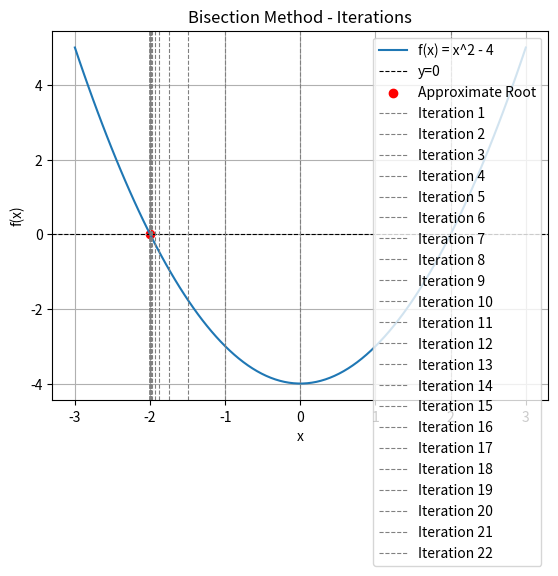

Generate this figure with matplotlib:
import numpy as np
import matplotlib.pyplot as plt

def bisection_method(func, a, b, tolerance=1e-6, max_iterations=100):
    """
    Bisection Method for finding roots of a function.

    Parameters:
    - func: The function to find the root of.
    - a, b: Initial interval [a, b] where the root lies.
    - tolerance: The desired tolerance for the root.
    - max_iterations: Maximum number of iterations.

    Returns:
    - float: Approximate root.
    - int: Number of iterations performed.
    """

    iteration = 0
    interval_list = [(a, b)]

    while (b - a) / 2 > tolerance and iteration < max_iterations:
        c = (a + b) / 2
        iteration += 1

        if func(c) == 0 or (b - a) / 2 < tolerance:
            break

        if np.sign(func(c)) == np.sign(func(a)):
            a = c
        else:
            b = c

        interval_list.append((a, b))

    return (a + b) / 2, iteration, interval_list

# Example function: f(x) = x^2 - 4
def example_function(x):
    return x**2 - 4

# Plotting the function
x_values = np.linspace(-3, 3, 100)
y_values = example_function(x_values)

plt.plot(x_values, y_values, label='f(x) = x^2 - 4')
plt.axhline(0, color='black', linestyle='--', linewidth=0.8, label='y=0')

# Adjusted initial interval to avoid the ValueError
a, b = -2, 2

# Run the Bisection Method
root, iterations, interval_list = bisection_method(example_function, a, b)

# Plotting the root and intervals
plt.scatter(root, 0, color='red', label='Approximate Root')
for i, (interval_a, interval_b) in enumerate(interval_list, start=1):
    plt.axvline(interval_a, linestyle='--', color='gray', linewidth=0.8)
    plt.axvline(interval_b, linestyle='--', color='gray', linewidth=0.8, 
                label=f'Iteration {i}')

plt.title('Bisection Method - Iterations')
plt.xlabel('x')
plt.ylabel('f(x)')
plt.legend()
plt.grid(True)
plt.show()

# Display result
print(f"Approximate root: {root}")
print(f"Iterations: {iterations}")
